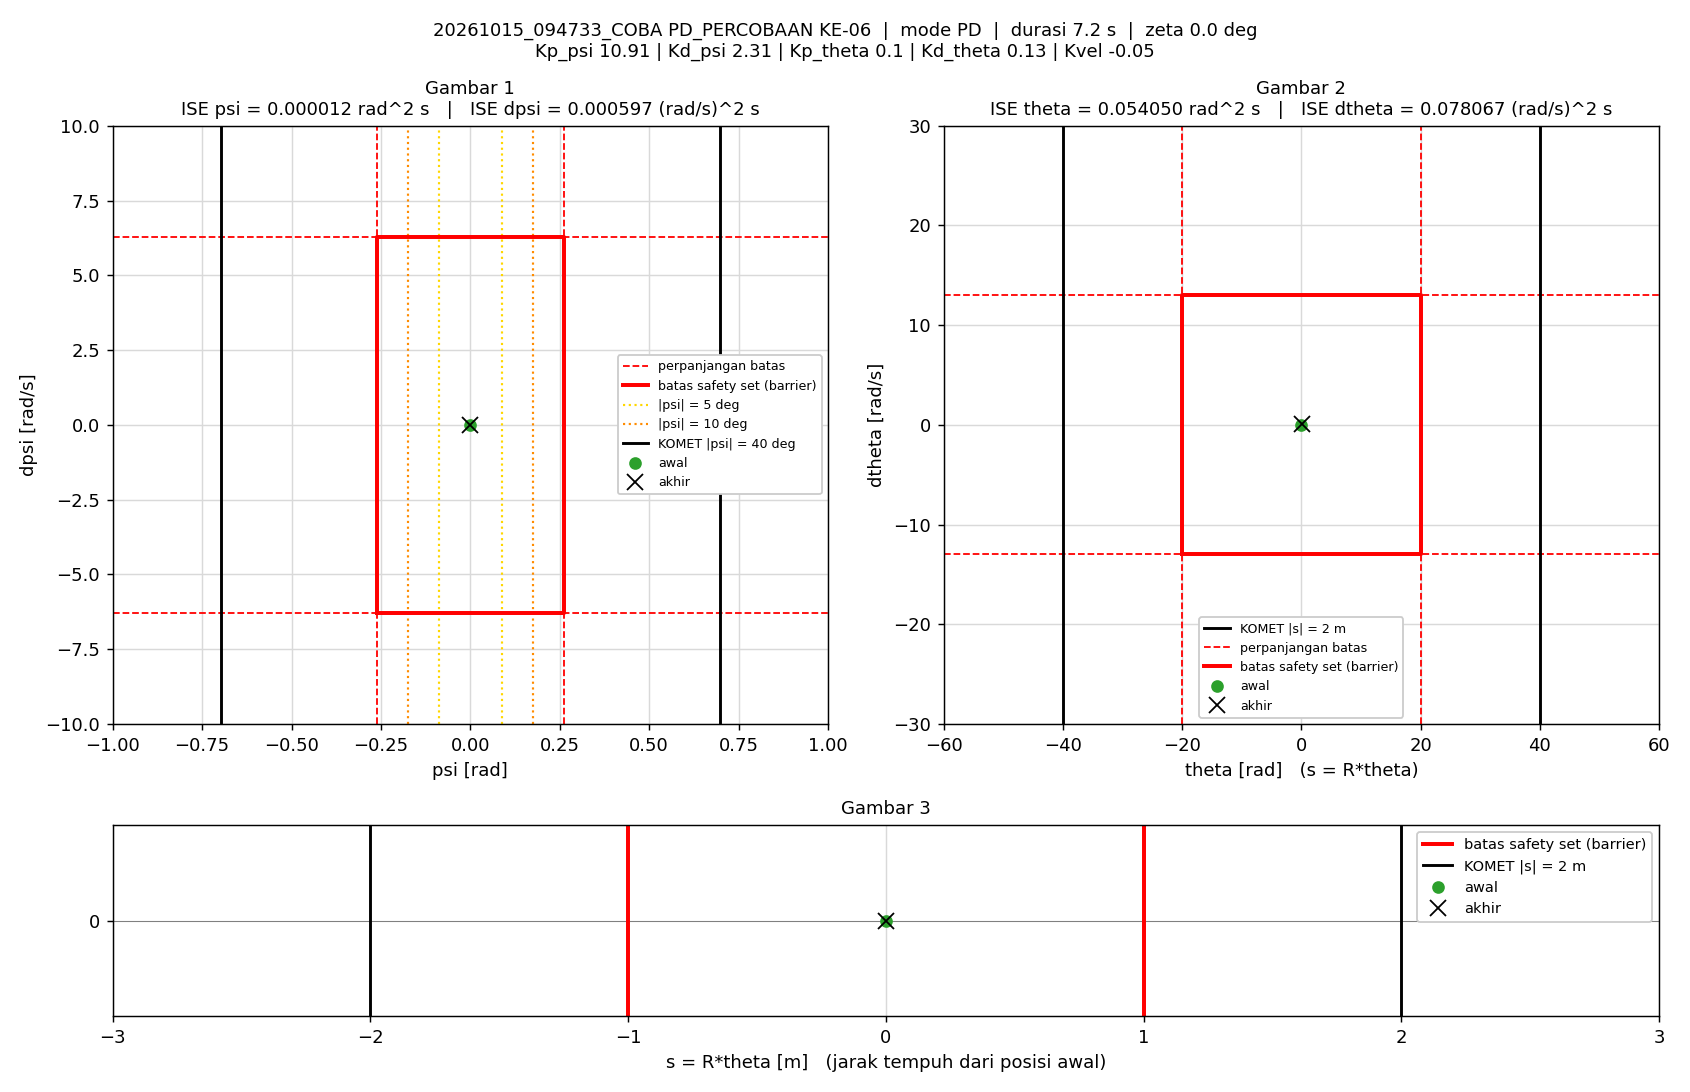

Values plotted in this chart, from the file beside it:
t_s, theta_rad, dtheta_rad_s, psi_rad, dpsi_rad_s, error_theta, error_dtheta, error_psi, error_dpsi, u_PD_Nm, u_Nm, status_cbf, dorong_N, ISE_theta, ISE_dtheta, ISE_psi, ISE_dpsi, Kp_psi, Kd_psi, Kp_theta, Kd_theta, Kvel, Alpha_1, Alpha_2
0.005, 0, 0, -1.5560297e-07, 0, 0, 0, 1.5560297e-07, 0, -1.6976284e-06, -1.6976284e-06, -, 0, 0, 0, 1.2106142e-16, 0, 10.91, 2.31, 0.1, 0.13, -0.05, 52.05, 36.79
0.01, 3.2516573e-05, 0.009044, -9.5909023e-06, -0.001948, -3.2516573e-05, -0.009044, 9.5909023e-06, 0.001948, -0.003425, -0.003425, -, 0, 5.2866377e-12, 4.0895121e-07, 4.600481e-13, 1.896897e-08, 10.91, 2.31, 0.1, 0.13, -0.05, 52.05, 36.79
0.015, 9.4458428e-05, 0.01491, -2.3220459e-05, -0.003019, -9.4458428e-05, -0.01491, 2.3220459e-05, 0.003019, -0.00528, -0.00528, -, 0, 4.9898611e-11, 1.5206712e-06, 3.1559967e-12, 6.455041e-08, 10.91, 2.31, 0.1, 0.13, -0.05, 52.05, 36.79
0.02, 0.0001673, 0.01561, -4.1475702e-05, -0.002857, -0.0001673, -0.01561, 4.1475702e-05, 0.002857, -0.005006, -0.005006, -, 0, 1.8983799e-10, 2.7383199e-06, 1.1757166e-11, 1.0535941e-07, 10.91, 2.31, 0.1, 0.13, -0.05, 52.05, 36.79
0.025, 0.000245, 0.01526, -4.7398717e-05, -0.0003594, -0.000245, -0.01526, 4.7398717e-05, 0.0003594, 0.000661, 0.000661, -, 0, 4.9005921e-10, 3.9026837e-06, 2.2990358e-11, 1.060053e-07, 10.91, 2.31, 0.1, 0.13, -0.05, 52.05, 36.79
0.03, 0.0002907, 0.009381, -7.3633462e-05, -0.004198, -0.0002907, -0.009381, 7.3633462e-05, 0.004198, -0.009251, -0.009251, -, 0, 9.1256622e-10, 4.3426777e-06, 5.0099791e-11, 1.9410516e-07, 10.91, 2.31, 0.1, 0.13, -0.05, 52.05, 36.79
0.035, 0.0003913, 0.02286, -6.9371624e-05, -0.0002315, -0.0003913, -0.02286, 6.9371624e-05, 0.0002315, 0.001719, 0.001719, -, 0, 1.6781114e-09, 6.9545523e-06, 7.4161902e-11, 1.9437314e-07, 10.91, 2.31, 0.1, 0.13, -0.05, 52.05, 36.79
0.04, 0.0004713, 0.01608, -7.4315477e-05, 0.003136, -0.0004713, -0.01608, 7.4315477e-05, -0.003136, 0.008571, 0.008571, -, 0, 2.7886382e-09, 8.247166e-06, 1.0177585e-10, 2.4354811e-07, 10.91, 2.31, 0.1, 0.13, -0.05, 52.05, 36.79
0.045, 0.0005733, 0.0228, -7.2843095e-05, -0.002121, -0.0005733, -0.0228, 7.2843095e-05, 0.002121, -0.002673, -0.002673, -, 0, 4.4321772e-09, 1.0845929e-05, 1.2830644e-10, 2.6603847e-07, 10.91, 2.31, 0.1, 0.13, -0.05, 52.05, 36.79
0.05, 0.0007526, 0.03954, -9.5719892e-05, -0.01128, -0.0007526, -0.03954, 9.5719892e-05, 0.01128, -0.02189, -0.02189, -, 0, 7.264467e-09, 1.8661022e-05, 1.7411792e-10, 9.0217707e-07, 10.91, 2.31, 0.1, 0.13, -0.05, 52.05, 36.79
0.055, 0.000985, 0.04821, -0.0001284, -0.006293, -0.000985, -0.04821, 0.0001284, 0.006293, -0.009571, -0.009571, -, 0, 1.2115116e-08, 3.0280409e-05, 2.5654667e-10, 1.1001636e-06, 10.91, 2.31, 0.1, 0.13, -0.05, 52.05, 36.79
0.06, 0.00109, 0.02353, -0.0001922, 0.003503, -0.00109, -0.02353, 0.0001922, -0.003503, 0.009162, 0.009162, -, 0, 1.805692e-08, 3.3047997e-05, 4.4125296e-10, 1.1615065e-06, 10.91, 2.31, 0.1, 0.13, -0.05, 52.05, 36.79
0.065, 0.001175, 0.01913, -0.0001789, 0.008752, -0.001175, -0.01913, 0.0001789, -0.008752, 0.02087, 0.02087, -, 0, 2.495502e-08, 3.4878288e-05, 6.0125729e-10, 1.544521e-06, 10.91, 2.31, 0.1, 0.13, -0.05, 52.05, 36.79
0.07, 0.001352, 0.0368, -0.0001376, -0.001569, -0.001352, -0.0368, 0.0001376, 0.001569, -0.0002066, -0.0002066, -, 0, 3.4089998e-08, 4.1651275e-05, 6.9594112e-10, 1.5568347e-06, 10.91, 2.31, 0.1, 0.13, -0.05, 52.05, 36.79
0.075, 0.001735, 0.07387, -0.0001013, -0.01618, -0.001735, -0.07387, 0.0001013, 0.01618, -0.02872, -0.02872, -, 0, 4.9137048e-08, 6.8932117e-05, 7.472582e-10, 2.8665454e-06, 10.91, 2.31, 0.1, 0.13, -0.05, 52.05, 36.79
0.08, 0.00213, 0.07848, -0.0001722, -0.01676, -0.00213, -0.07848, 0.0001722, 0.01676, -0.03018, -0.03018, -, 0, 7.1815612e-08, 9.9724881e-05, 8.9552285e-10, 4.2707344e-06, 10.91, 2.31, 0.1, 0.13, -0.05, 52.05, 36.79
0.085, 0.002275, 0.04037, -0.0003481, -0.003354, -0.002275, -0.04037, 0.0003481, 0.003354, -0.00607, -0.00607, -, 0, 9.7700335e-08, 0.0001079, 1.5013952e-09, 4.3269801e-06, 10.91, 2.31, 0.1, 0.13, -0.05, 52.05, 36.79
0.09, 0.00222, 0.003342, -0.0004595, 0.01377, -0.00222, -0.003342, 0.0004595, -0.01377, 0.02745, 0.02745, -, 0, 1.223423e-07, 0.0001079, 2.557128e-09, 5.2749234e-06, 10.91, 2.31, 0.1, 0.13, -0.05, 52.05, 36.79
0.095, 0.002196, -0.0006471, -0.0004136, 0.01563, -0.002196, 0.0006471, 0.0004136, -0.01563, 0.03174, 0.03174, -, 0, 1.4645858e-07, 0.0001079, 3.4126085e-09, 6.4970743e-06, 10.91, 2.31, 0.1, 0.13, -0.05, 52.05, 36.79
0.1, 0.002507, 0.04566, -0.0002049, 0.0006624, -0.002507, -0.04566, 0.0002049, -0.0006624, 0.005481, 0.005481, -, 0, 1.7789275e-07, 0.0001184, 3.6224636e-09, 6.4992682e-06, 10.91, 2.31, 0.1, 0.13, -0.05, 52.05, 36.79
0.105, 0.003078, 0.09603, -6.97032e-05, -0.01914, -0.003078, -0.09603, 6.97032e-05, 0.01914, -0.03218, -0.03218, -, 0, 2.2525775e-07, 0.0001645, 3.6467563e-09, 8.3309362e-06, 10.91, 2.31, 0.1, 0.13, -0.05, 52.05, 36.79
0.11, 0.003639, 0.1093, -0.0001385, -0.02414, -0.003639, -0.1093, 0.0001385, 0.02414, -0.04272, -0.04272, -, 0, 2.9147943e-07, 0.0002242, 3.7427333e-09, 1.1245749e-05, 10.91, 2.31, 0.1, 0.13, -0.05, 52.05, 36.79
0.115, 0.003867, 0.0695, -0.0004085, -0.007427, -0.003867, -0.0695, 0.0004085, 0.007427, -0.01219, -0.01219, -, 0, 3.6623458e-07, 0.0002483, 4.5770315e-09, 1.1521567e-05, 10.91, 2.31, 0.1, 0.13, -0.05, 52.05, 36.79
0.12, 0.003762, 0.01501, -0.0006667, 0.01518, -0.003762, -0.01501, 0.0006667, -0.01518, 0.03012, 0.03012, -, 0, 4.3698674e-07, 0.0002495, 6.7994091e-09, 1.2674027e-05, 10.91, 2.31, 0.1, 0.13, -0.05, 52.05, 36.79
0.125, 0.003736, 0.005317, -0.0006441, 0.02134, -0.003736, -0.005317, 0.0006441, -0.02134, 0.04334, 0.04334, -, 0, 5.067709e-07, 0.0002496, 8.873594e-09, 1.4951937e-05, 10.91, 2.31, 0.1, 0.13, -0.05, 52.05, 36.79
0.13, 0.004167, 0.05514, -0.0003396, 0.00226, -0.004167, -0.05514, 0.0003396, -0.00226, 0.0091, 0.0091, -, 0, 5.9358678e-07, 0.0002648, 9.4500835e-09, 1.4977469e-05, 10.91, 2.31, 0.1, 0.13, -0.05, 52.05, 36.79
0.135, 0.005, 0.124, -5.7865348e-05, -0.02465, -0.005, -0.124, 5.7865348e-05, 0.02465, -0.04095, -0.04095, -, 0, 7.1858806e-07, 0.0003417, 9.4668255e-09, 1.801557e-05, 10.91, 2.31, 0.1, 0.13, -0.05, 52.05, 36.79
0.14, 0.00575, 0.1431, -0.0001344, -0.03352, -0.00575, -0.1431, 0.0001344, 0.03352, -0.05971, -0.05971, -, 0, 8.8391846e-07, 0.0004441, 9.5571323e-09, 2.3632842e-05, 10.91, 2.31, 0.1, 0.13, -0.05, 52.05, 36.79
0.145, 0.005963, 0.09311, -0.0005905, -0.01227, -0.005963, -0.09311, 0.0005905, 0.01227, -0.02208, -0.02208, -, 0, 1.0617175e-06, 0.0004874, 1.1300834e-08, 2.4385086e-05, 10.91, 2.31, 0.1, 0.13, -0.05, 52.05, 36.79
0.15, 0.005695, 0.02008, -0.00106, 0.02292, -0.005695, -0.02008, 0.00106, -0.02292, 0.04455, 0.04455, -, 0, 1.2239047e-06, 0.0004895, 1.6923645e-08, 2.7010722e-05, 10.91, 2.31, 0.1, 0.13, -0.05, 52.05, 36.79
0.155, 0.005553, -0.005833, -0.001091, 0.02973, -0.005553, 0.005833, 0.001091, -0.02973, 0.05657, 0.05657, -, 0, 1.3780737e-06, 0.0004896, 2.2872016e-08, 3.142925e-05, 10.91, 2.31, 0.1, 0.13, -0.05, 52.05, 36.79
0.16, 0.006221, 0.06652, -0.0005469, 0.001401, -0.006221, -0.06652, 0.0005469, -0.001401, 0.00654, 0.00654, -, 0, 1.5715688e-06, 0.0005117, 2.4367414e-08, 3.1439065e-05, 10.91, 2.31, 0.1, 0.13, -0.05, 52.05, 36.79
0.165, 0.007434, 0.161, -3.5044968e-05, -0.02934, -0.007434, -0.161, 3.5044968e-05, 0.02934, -0.04649, -0.04649, -, 0, 1.8478601e-06, 0.0006413, 2.4373554e-08, 3.5743116e-05, 10.91, 2.31, 0.1, 0.13, -0.05, 52.05, 36.79
0.17, 0.008337, 0.1771, -0.0001613, -0.03927, -0.008337, -0.1771, 0.0001613, 0.03927, -0.06861, -0.06861, -, 0, 2.1953591e-06, 0.0007982, 2.4503703e-08, 4.3453281e-05, 10.91, 2.31, 0.1, 0.13, -0.05, 52.05, 36.79
0.175, 0.008569, 0.1184, -0.0007741, -0.01909, -0.008569, -0.1184, 0.0007741, 0.01909, -0.0363, -0.0363, -, 0, 2.5624742e-06, 0.0008683, 2.7499556e-08, 4.5275865e-05, 10.91, 2.31, 0.1, 0.13, -0.05, 52.05, 36.79
0.18, 0.008235, 0.03713, -0.001428, 0.02206, -0.008235, -0.03713, 0.001428, -0.02206, 0.04102, 0.04102, -, 0, 2.9015431e-06, 0.0008752, 3.769348e-08, 4.770803e-05, 10.91, 2.31, 0.1, 0.13, -0.05, 52.05, 36.79
0.185, 0.007945, 0.001456, -0.00162, 0.04385, -0.007945, -0.001456, 0.00162, -0.04385, 0.08459, 0.08459, -, 0, 3.2171944e-06, 0.0008752, 5.0820405e-08, 5.732059e-05, 10.91, 2.31, 0.1, 0.13, -0.05, 52.05, 36.79
0.19, 0.008646, 0.07007, -0.0009997, 0.01511, -0.008646, -0.07007, 0.0009997, -0.01511, 0.03397, 0.03397, -, 0, 3.5909735e-06, 0.0008997, 5.5817256e-08, 5.8462069e-05, 10.91, 2.31, 0.1, 0.13, -0.05, 52.05, 36.79
0.195, 0.01043, 0.1996, -4.1463706e-05, -0.0405, -0.01043, -0.1996, 4.1463706e-05, 0.0405, -0.06702, -0.06702, -, 0, 4.1353286e-06, 0.001099, 5.5825852e-08, 6.6663242e-05, 10.91, 2.31, 0.1, 0.13, -0.05, 52.05, 36.79
0.2, 0.01201, 0.2505, 0.0001192, -0.05636, -0.01201, -0.2505, -0.0001192, 0.05636, -0.09514, -0.09514, -, 0, 4.8568578e-06, 0.001413, 5.5896875e-08, 8.2548304e-05, 10.91, 2.31, 0.1, 0.13, -0.05, 52.05, 36.79
0.205, 0.01209, 0.148, -0.0008974, -0.01333, -0.01209, -0.148, 0.0008974, 0.01333, -0.02013, -0.02013, -, 0, 5.5880982e-06, 0.001522, 5.9923739e-08, 8.3436733e-05, 10.91, 2.31, 0.1, 0.13, -0.05, 52.05, 36.79
0.21, 0.01114, -0.001863, -0.002058, 0.0377, -0.01114, 0.001863, 0.002058, -0.0377, 0.06551, 0.06551, -, 0, 6.2081764e-06, 0.001522, 8.1105085e-08, 9.0544607e-05, 10.91, 2.31, 0.1, 0.13, -0.05, 52.05, 36.79
0.215, 0.01074, -0.03787, -0.002104, 0.0523, -0.01074, 0.03787, 0.002104, -0.0523, 0.094, 0.094, -, 0, 6.784995e-06, 0.001529, 1.0324503e-07, 0.0001042, 10.91, 2.31, 0.1, 0.13, -0.05, 52.05, 36.79
0.22, 0.0117, 0.04665, -0.001058, 0.01624, -0.0117, -0.04665, 0.001058, -0.01624, 0.0332, 0.0332, -, 0, 7.4691537e-06, 0.00154, 1.0884677e-07, 0.0001055, 10.91, 2.31, 0.1, 0.13, -0.05, 52.05, 36.79
0.225, 0.01359, 0.1719, 0.000152, -0.0364, -0.01359, -0.1719, -0.000152, 0.0364, -0.05871, -0.05871, -, 0, 8.3930777e-06, 0.001688, 1.0896234e-07, 0.0001122, 10.91, 2.31, 0.1, 0.13, -0.05, 52.05, 36.79
0.23, 0.01503, 0.213, 0.0003722, -0.05262, -0.01503, -0.213, -0.0003722, 0.05262, -0.08828, -0.08828, -, 0, 9.5221063e-06, 0.001915, 1.0965519e-07, 0.000126, 10.91, 2.31, 0.1, 0.13, -0.05, 52.05, 36.79
0.235, 0.01495, 0.1236, -0.0006523, -0.01669, -0.01495, -0.1236, 0.0006523, 0.01669, -0.02812, -0.02812, -, 0, 1.0640211e-05, 0.001991, 1.1178282e-07, 0.0001274, 10.91, 2.31, 0.1, 0.13, -0.05, 52.05, 36.79
0.24, 0.01385, -0.01097, -0.001906, 0.03253, -0.01385, 0.01097, 0.001906, -0.03253, 0.05432, 0.05432, -, 0, 1.1599384e-05, 0.001992, 1.2994291e-07, 0.0001327, 10.91, 2.31, 0.1, 0.13, -0.05, 52.05, 36.79
0.245, 0.01324, -0.05657, -0.002113, 0.05023, -0.01324, 0.05657, 0.002113, -0.05023, 0.08694, 0.08694, -, 0, 1.2475288e-05, 0.002008, 1.5227692e-07, 0.0001453, 10.91, 2.31, 0.1, 0.13, -0.05, 52.05, 36.79
0.25, 0.01403, 0.01568, -0.001093, 0.02109, -0.01403, -0.01568, 0.001093, -0.02109, 0.04024, 0.04024, -, 0, 1.345898e-05, 0.002009, 1.5825061e-07, 0.0001475, 10.91, 2.31, 0.1, 0.13, -0.05, 52.05, 36.79
0.255, 0.01583, 0.1371, 0.0002423, -0.02433, -0.01583, -0.1371, -0.0002423, 0.02433, -0.03417, -0.03417, -, 0, 1.4712685e-05, 0.002103, 1.585441e-07, 0.0001505, 10.91, 2.31, 0.1, 0.13, -0.05, 52.05, 36.79
0.26, 0.01728, 0.1862, 0.0006592, -0.04939, -0.01728, -0.1862, -0.0006592, 0.04939, -0.08096, -0.08096, -, 0, 1.620579e-05, 0.002276, 1.6071656e-07, 0.0001627, 10.91, 2.31, 0.1, 0.13, -0.05, 52.05, 36.79
0.265, 0.01744, 0.1339, -0.0001357, -0.02802, -0.01744, -0.1339, 0.0001357, 0.02802, -0.04705, -0.04705, -, 0, 1.7726949e-05, 0.002366, 1.6080868e-07, 0.0001666, 10.91, 2.31, 0.1, 0.13, -0.05, 52.05, 36.79
0.27, 0.0164, 0.01487, -0.001487, 0.01942, -0.0164, -0.01487, 0.001487, -0.01942, 0.03221, 0.03221, -, 0, 1.9071931e-05, 0.002367, 1.7186343e-07, 0.0001685, 10.91, 2.31, 0.1, 0.13, -0.05, 52.05, 36.79
0.275, 0.01548, -0.05624, -0.00209, 0.04664, -0.01548, 0.05624, 0.00209, -0.04664, 0.07918, 0.07918, -, 0, 2.0270114e-05, 0.002383, 1.9371091e-07, 0.0001794, 10.91, 2.31, 0.1, 0.13, -0.05, 52.05, 36.79
0.28, 0.01587, -0.01386, -0.001367, 0.02909, -0.01587, 0.01386, 0.001367, -0.02909, 0.05205, 0.05205, -, 0, 2.1529211e-05, 0.002384, 2.0305848e-07, 0.0001836, 10.91, 2.31, 0.1, 0.13, -0.05, 52.05, 36.79
0.285, 0.01749, 0.09543, 9.7994575e-06, -0.01552, -0.01749, -0.09543, -9.7994575e-06, 0.01552, -0.0216, -0.0216, -, 0, 2.30592e-05, 0.002429, 2.0305896e-07, 0.0001848, 10.91, 2.31, 0.1, 0.13, -0.05, 52.05, 36.79
0.29, 0.01908, 0.1639, 0.0007441, -0.04728, -0.01908, -0.1639, -0.0007441, 0.04728, -0.07789, -0.07789, -, 0, 2.4879833e-05, 0.002564, 2.0582753e-07, 0.000196, 10.91, 2.31, 0.1, 0.13, -0.05, 52.05, 36.79
0.295, 0.01943, 0.1331, 0.0001762, -0.03185, -0.01943, -0.1331, -0.0001762, 0.03185, -0.05241, -0.05241, -, 0, 2.6767648e-05, 0.002652, 2.0598284e-07, 0.0002011, 10.91, 2.31, 0.1, 0.13, -0.05, 52.05, 36.79
0.3, 0.01833, 0.0192, -0.001273, 0.01237, -0.01833, -0.0192, 0.001273, -0.01237, 0.019, 0.019, -, 0, 2.8447886e-05, 0.002654, 2.1408958e-07, 0.0002018, 10.91, 2.31, 0.1, 0.13, -0.05, 52.05, 36.79
... 1,380 more rows
